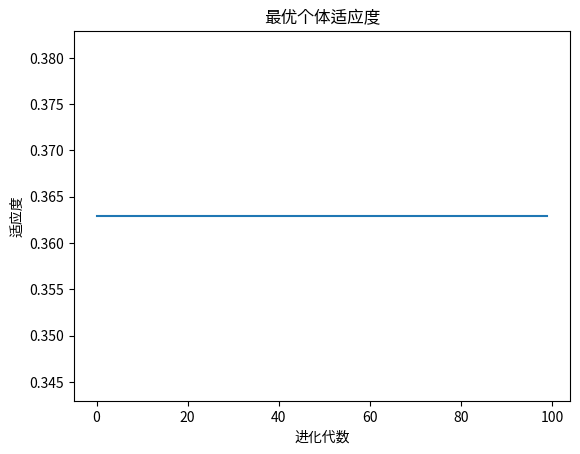

This chart was generated by the following Python code:
import numpy as np
import matplotlib.pyplot as plt

# 适应度函数
def fun(x):
    return np.sum(x ** 2) + 25 * (np.sum(np.sin(x) ** 2))

# PSO 训练函数
def pso_train(T, N, D, c1, c2, Vmax, Vmin, Xmax, Xmin):
    # 初始化粒子位置和速度
    X = np.random.rand(N, D) * (Xmax - Xmin) - Xmax
    V = np.random.rand(N, D) * (Vmax - Vmin) - Vmax

    # 计算初始适应度
    fit = np.array([fun(X[i, :]) for i in range(N)])

    # 初始化个体极值和群体极值
    bestfitness = np.min(fit)
    bestindex = np.argmin(fit)
    zbest = X[bestindex, :]
    gbest = X
    fitnessgbest = fit
    fitnesszbest = bestfitness

    # 用于存储每次迭代的最优值
    yy = []

    # 迭代寻优
    for i in range(T):
        for j in range(N):
            # 速度更新
            V[j, :] = V[j, :] + c1 * np.random.rand() * (gbest[j, :] - X[j, :]) + c2 * np.random.rand() * (zbest - X[j, :])
            V[j, np.where(V[j, :] > Vmax)[0]] = Vmax
            V[j, np.where(V[j, :] < Vmin)[0]] = Vmin

            # 位置更新
            X[j, :] = X[j, :] + 0.5 * V[j, :]
            X[j, np.where(X[j, :] > Xmax)[0]] = Xmax
            X[j, np.where(X[j, :] < Xmin)[0]] = Xmin

            # 适应度更新o
            fit[j] = fun(X[j, :])

        for j in range(N):
            # 个体最优更新
            if fit[j] < fitnessgbest[j]:
                gbest[j, :] = X[j, :]
                fitnessgbest[j] = fit[j]

            # 群体最优更新
            if fit[j] < fitnesszbest:
                zbest = X[j, :]
                fitnesszbest = fit[j]

        yy.append(fitnesszbest)

    # 结果分析
    plt.plot(yy)
    plt.title("最优个体适应度")
    plt.xlabel("进化代数")
    plt.ylabel("适应度")
    plt.show()

    print(f"最优个体是：{zbest[0]}, {zbest[1]}")
    print(f"最小值是：{fun(zbest)}")

    return zbest, fitnesszbest

# 参数初始化
c1 = 1.5
c2 = 1.5
T = 100
N = 50
D = 2
Vmax = 1
Vmin = -1
Xmax = 3
Xmin = -3

# 执行 PSO 训练
zbest, fitnesszbest = pso_train(T, N, D, c1, c2, Vmax, Vmin, Xmax, Xmin)